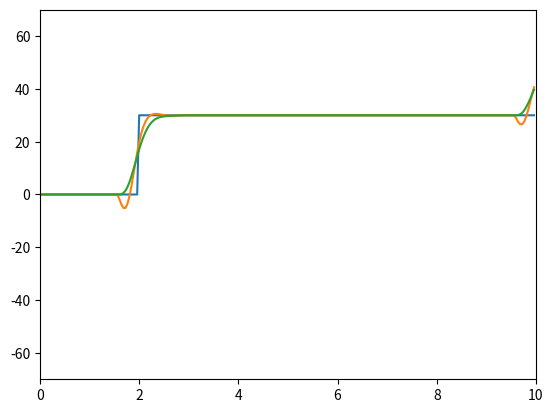

The matplotlib source for this figure:
import numpy as np
import matplotlib.pyplot as plt
from pylab import *
import math

dt = 0.04
t = 2
T = 2/dt

xlim(0, 10)
ylim(-70, 70)

x = np.arange(0.0, 10.0, dt)
y = []


for i in x:
    if i < 2:
        y.append(0)
    else:
        y.append(30)
y += [50] * 500
y += [0] * 100


d = 0
v = 0
a = 0
u = 0

zmp = 0
k = 210/9800
zmpnum = []
dnum = []


def phycal():
    global d, v, a, u
    d += v*dt
    v += a*dt
    a += u*dt


def zmpcal():
    global d, v, a, u, zmp, k
    zmp = d - k * a


errsum = 0
errlast = 0
zmpdis = 0
zmpdis1 = 0
zmpdis2 = 0
zmpdisnum = []
###########################################
for i in range(len(x)):
    # if i == 400:
    #     u = 0.000001
    # if i == 500:
    #     u = -0.000002
    # if i == 600:
    #     u = 0
    phycal()
    zmpcal()
    zmpnum.append(zmp)
    dnum.append(d)
    zmpdis = sum(y[i+m-8]*(1-cos(m/40*2*pi))*(1/19) for m in range(20))

    # zmpdis = y[i]
    zmpdis1 = zmpdis
    zmpdis2 = zmpdis1
    zmpdisnum.append(zmpdis)
    #########################
    #########################
    err = zmpdis - zmp
    errsum += err
    errdif = err-errlast
    errlast = err

    # prew = 0
    # start_val = 0
    # max_val = 0.0005
    # end_val = 0
    # c_time = 50
    # e_time = 100

    # gp = np.linspace(start_val, max_val, c_time)
    # for j in range(c_time):
    #     prew += gp[j] * y[i + j]

    # gp = np.linspace(max_val, end_val, e_time-c_time)
    # for j in range(e_time-c_time):
    #     prew += gp[j]*y[i+c_time+j]

    a = err * 25 + errsum * 0.000 + errdif * -0.00 + \
        v * -6

    # a = (d - zmp)*0.004 + (zmpdis - zmp)*0.003 - v*0.08 + errdif*0.005
    # u = errsum * -0.005 + errdif * 0.0 + err * -0.01 + \
    #     d * -0.01 + v * 0.0 + a * -0.0 + \
    #     prew*0.01
    # y[i + 0] * 0.0000 + y[i + 40] * 0.000165 + y[i + 80] * 0.00000 + \


###########################################
plt.figure(1)

plt.plot(x, y[:int(10/0.04)])
plt.plot(x, zmpnum)
plt.plot(x, dnum)
# plt.plot(x, zmpdisnum)

plt.show()
